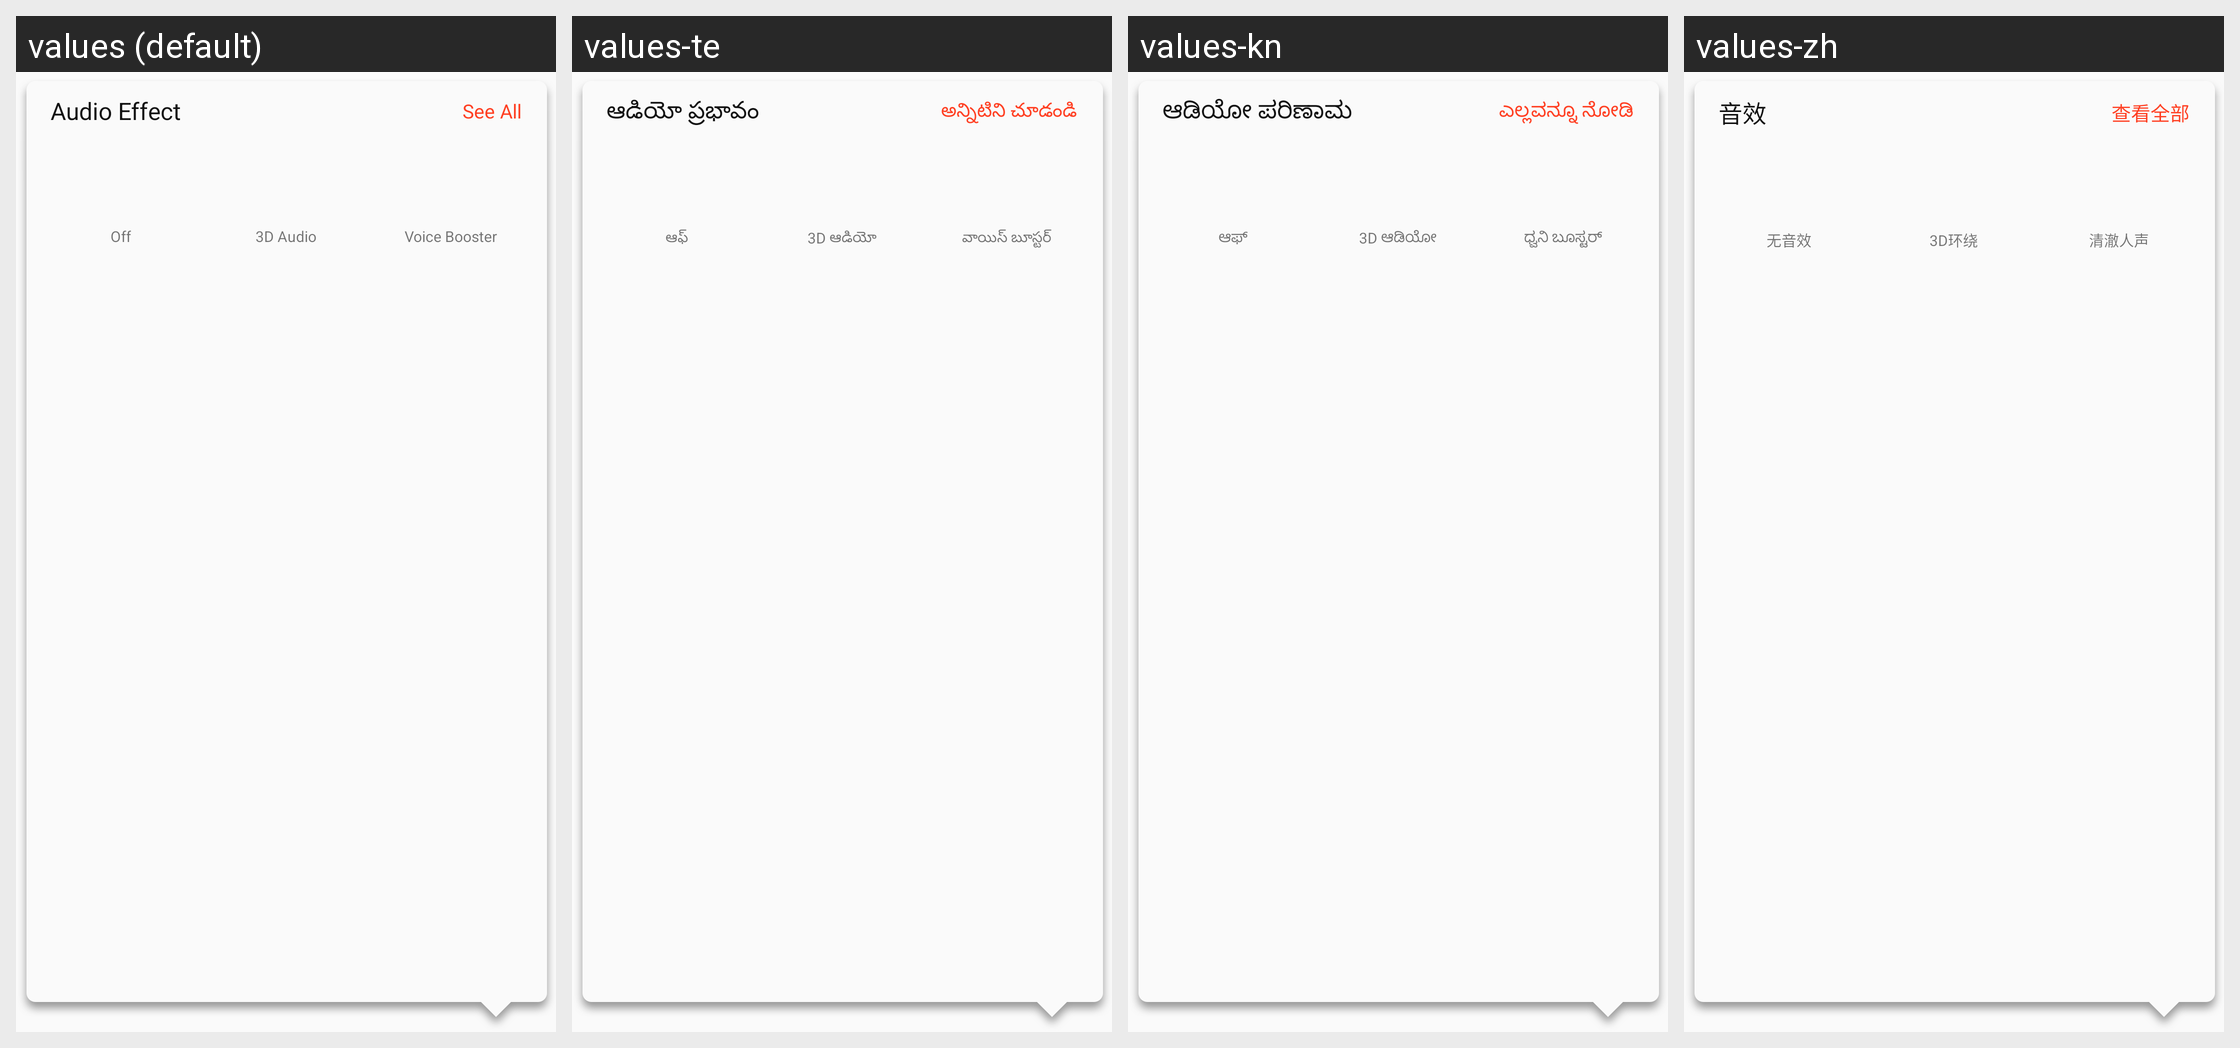

The Android screen above is rendered under several locales of the same app. Produce the string resources it draws, with the default and per-locale values.
Android screen res/layout/detail_audio_effect_view.xml rendered under 4 locales, left to right: values (default), values-te, values-kn, values-zh. Device: Nexus 5 (rendered at 1080×1920; each locale shown at half size, 540×960, under a caption strip naming it); theme AppTheme.Compat.NoActionBar.
Other locales in the repository, not shown: values-af, values-ar, values-bg, values-bn, values-ca, values-cs, values-da, values-de, values-el, values-en-rGB, values-es, values-fa, values-fi, values-fr, values-gu, values-hi, values-hr, values-hu, values-in, values-it, values-iw, values-ja, values-ko, values-ml, values-mr, values-ms, values-my, values-nb, values-nl, values-pa, values-pl, values-pt, values-pt-rPT, values-ro, values-ru, values-sk, values-sr, values-sv, values-sw, values-ta, values-th, values-tl, values-tr, values-uk, values-ur, values-vi, values-zh-rCN, values-zh-rHK, values-zh-rTW.
Strings drawn on this screen, with the default value and each locale's value (text and hints the layout hard-codes, and strings that could not be matched under every locale, appear in the picture but are not listed):

audio_effect
  values: Audio Effect
  values-te: ఆడియో ప్రభావం
  values-kn: ಆಡಿಯೋ ಪರಿಣಾಮ
  values-zh: 音效

common_text_see_all
  values: See All
  values-te: అన్నిటిని చూడండి
  values-kn: ಎಲ್ಲವನ್ನೂ ನೋಡಿ
  values-zh: 查看全部

audio_effect_off
  values: Off
  values-te: ఆఫ్
  values-kn: ಆಫ್‌
  values-zh: 无音效

audio_effect_3d_audio
  values: 3D Audio
  values-te: 3D ఆడియో
  values-kn: 3D ಆಡಿಯೋ
  values-zh: 3D环绕

audio_effect_clear_voice
  values: Voice Booster
  values-te: వాయిస్ బూస్టర్
  values-kn: ಧ್ವನಿ ಬೂಸ್ಟರ್
  values-zh: 清澈人声
